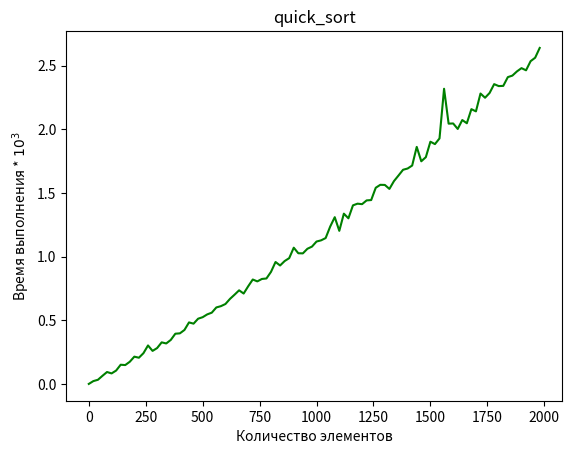

Reproduce this figure in Python.
import random
import time
from matplotlib import pyplot as plt

def getRandomSeq(length, start=0, end=100):
    return [random.randint(start, end) for _ in range(length)]

def exec_time(func, seq):
    start_time = time.time()
    func(seq)
    start_time = time.time() - start_time
    #print("Function's {0} execution time: {1} second{2}".format(func.__name__, \
          #"%s" % (time.time() - start_time), \
          #"s" if start_time != 1 else ""))
    return start_time
    
def plotTimeComplexity(func, min_sizes=500, max_sizes=2000, step=20):
    if min_sizes > max_sizes:
        min_sizes, max_sizes = max_sizes, min_sizes
    # При количестве сортируемых элементов <1000, 
    # функция time.time() показывает некорректные данные,
    # а именно "0.0"
    results = []
    for i in range(0, max_sizes, step):
        results.append(exec_time(func, getRandomSeq(i)) * 1000)
    
    plt.xlabel("Количество элементов")
    plt.ylabel("Время выполнения * $10^3$")
    plt.title(func.__name__)
    plt.plot(range(0, max_sizes, step), results, color='green')

def bubble_sort(seq):
    for i in range(len(seq)):
        is_sorted = True
        for j in range(len(seq) - 1 - i):
            if seq[j] > seq[j + 1]:
                seq[j], seq[j + 1] = \
                seq[j + 1], seq[j]
                is_sorted = False
        if is_sorted:
            break

def insertion_sort(seq):
    for i in range(1, len(seq)):
        k = i
        while k > 0:
            if seq[k] < seq[k - 1]:
                seq[k], seq[k - 1] = seq[k -1], seq[k]
                k -= 1
            else:
                break
            
def selection_sort(seq):
    for i in range(len(seq) - 1):
        temp = i
        for j in range(i + 1, len(seq)):
            if seq[j] < seq[temp]:
                temp = j
        seq[temp], seq[i] = seq[i], seq[temp]
        
        
def quick_sort(seq):
    if len(seq) == 0:
        return []
    pivot = seq[0]
    left_part = quick_sort([x for x in seq[1:] if x < pivot])
    right_part = quick_sort([x for x in seq[1:] if x >= pivot])
    return left_part + [pivot] + right_part
        

def merge_sort(seq):
    if len(seq) <= 1:
        return seq
    
    mid = int(len(seq) / 2)
    left = merge_sort(seq[:mid])
    right = merge_sort(seq[mid:])
    
    res = []
    while len(left) > 0 and len(right) > 0:
        if left[0] <= right[0]:
            res.append(left[0])
            left = left[1:]
        else:
            res.append(right[0])
            right = right[1:]
    if len(left) > 0:
        res += left
    if len(right) > 0:
        res += right
    return res
    

plotTimeComplexity(quick_sort)
    
